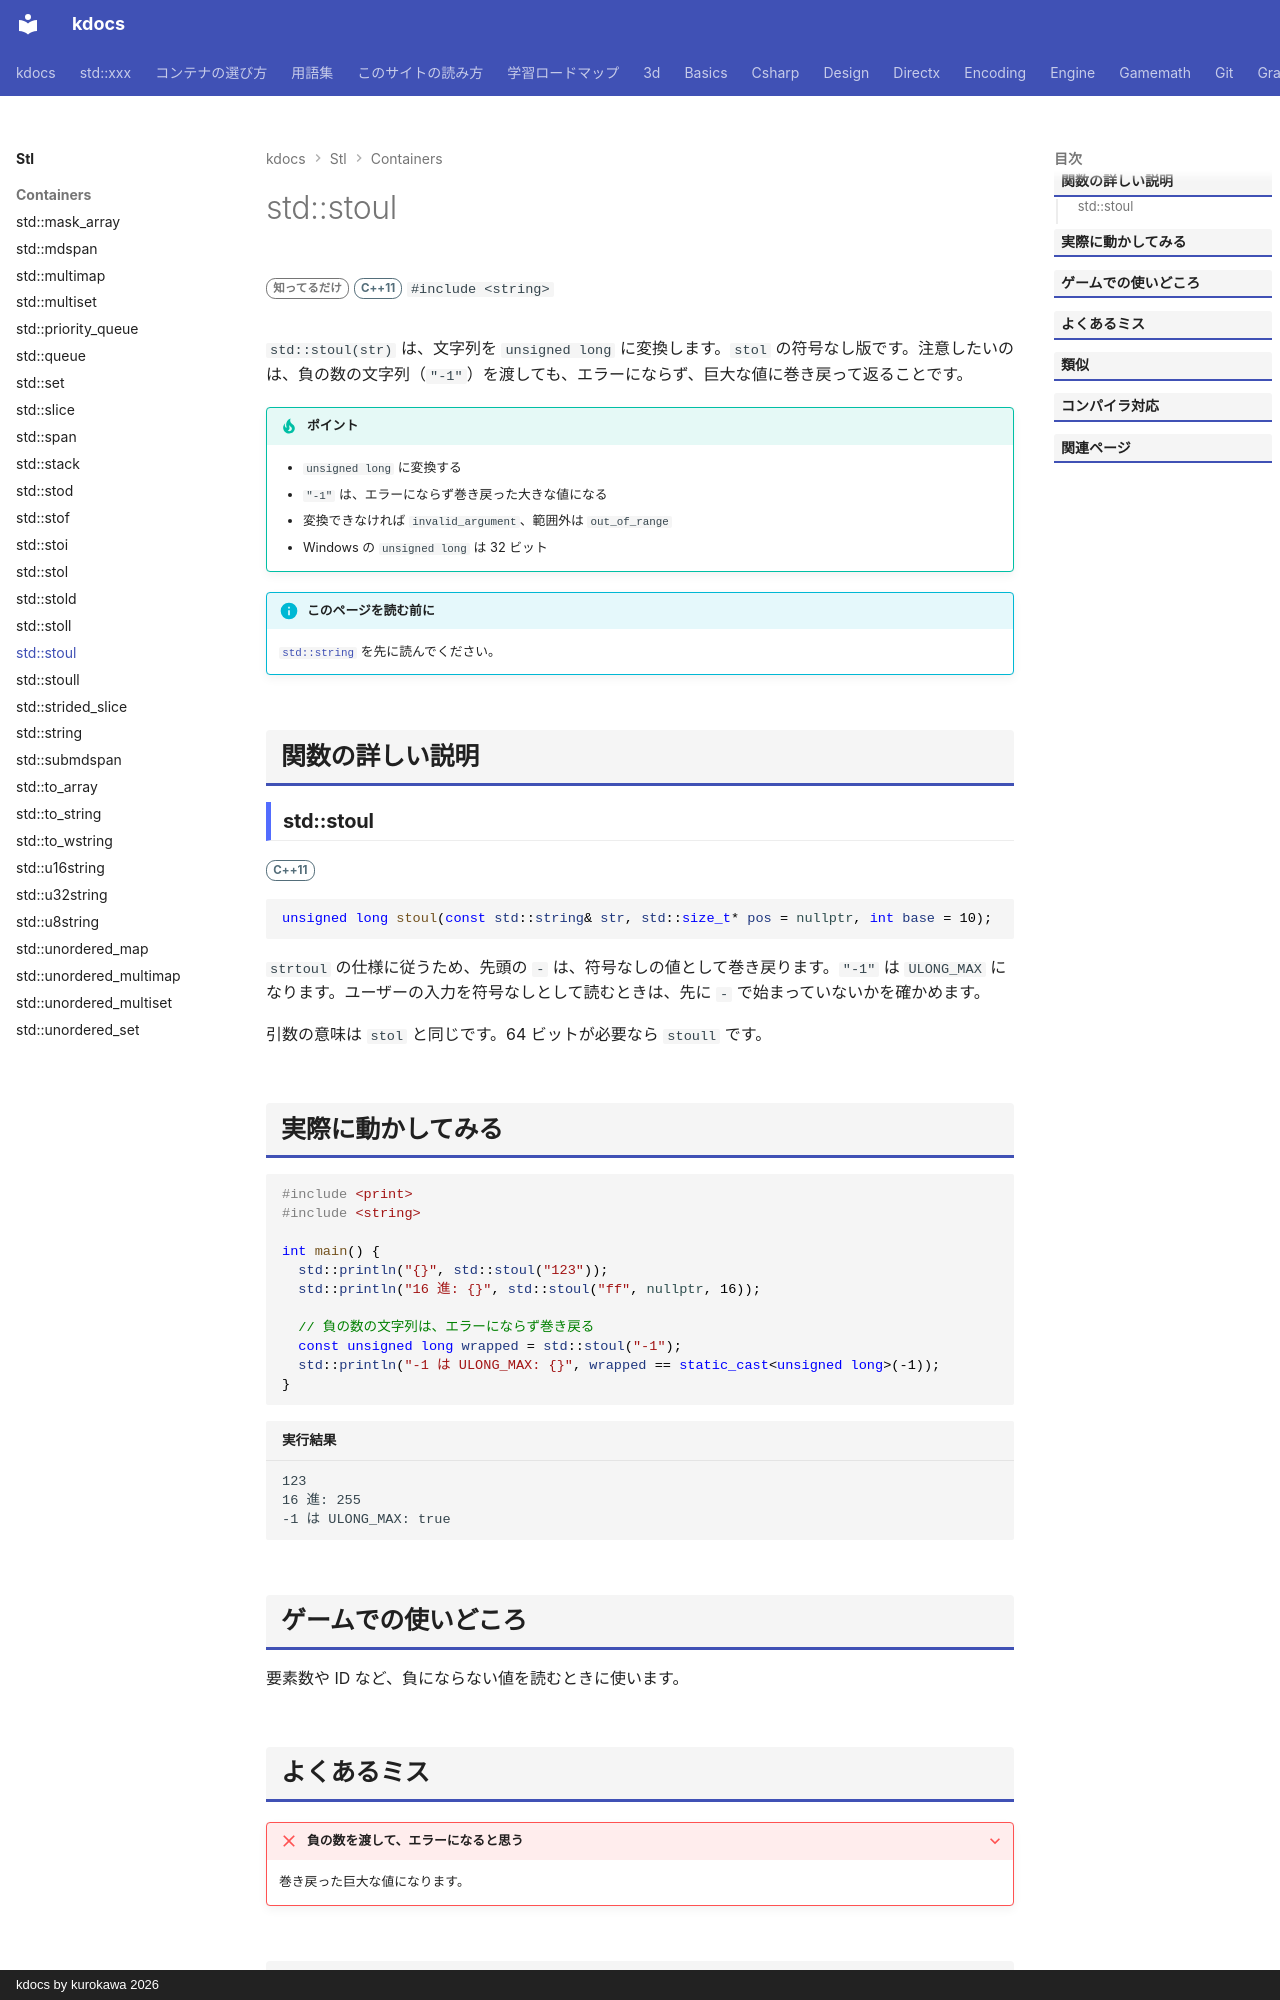

repository: qwzxdf/kdocs · page: stl/containers/stoul/index.html · generator: mkdocs · copyright: kdocs by kurokawa 2026

---
title: std::stoul
summary: "文字列を unsigned long に変換する（失敗すると例外）。"
order: 900
tags:
  - コンテナ
---

# std::stoul

<div class="page-badges" markdown>
<span class="rank rank-rare">知ってるだけ</span>
<span class="ver ver-11">C++11</span>
`#include <string>`
</div>

`std::stoul(str)` は、文字列を `unsigned long` に変換します。`stol` の符号なし版です。注意したいのは、負の数の文字列（`"-1"`）を渡しても、エラーにならず、巨大な値に巻き戻って返ることです。

!!! tip "ポイント"
    - `unsigned long` に変換する
    - `"-1"` は、エラーにならず巻き戻った大きな値になる
    - 変換できなければ `invalid_argument`、範囲外は `out_of_range`
    - Windows の `unsigned long` は 32 ビット

!!! info "このページを読む前に"
    [`std::string`](string.md) を先に読んでください。

## 関数の詳しい説明

### std::stoul {#stoul}

<span class="ver ver-11">C++11</span>

```cpp
unsigned long stoul(const std::string& str, std::size_t* pos = nullptr, int base = 10);
```

`strtoul` の仕様に従うため、先頭の `-` は、符号なしの値として巻き戻ります。`"-1"` は `ULONG_MAX` になります。ユーザーの入力を符号なしとして読むときは、先に `-` で始まっていないかを確かめます。

引数の意味は `stol` と同じです。64 ビットが必要なら `stoull` です。
